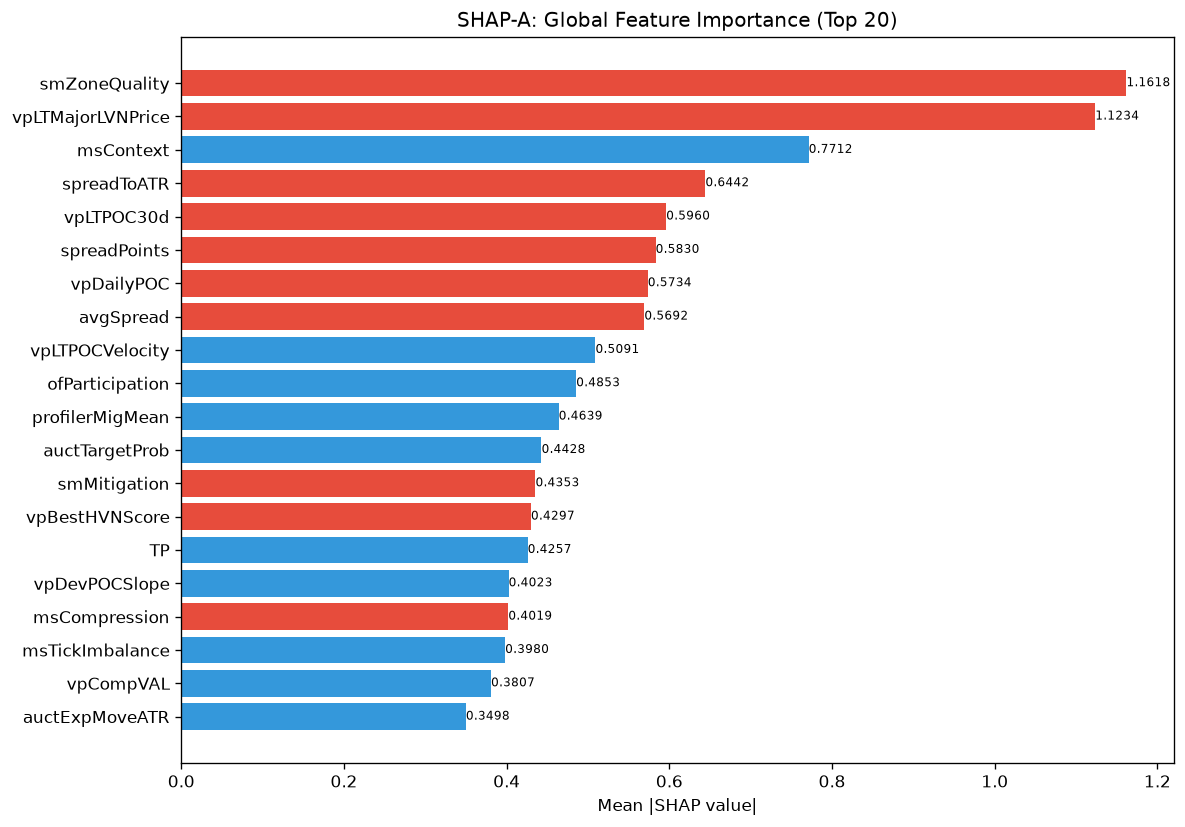

The file beside this chart, header and first rows:
feature, category, mean_abs_shap, mean_shap, std_shap, rank
smZoneQuality, unknown, 1.162, -0.07569, 2.268, 1
vpLTMajorLVNPrice, unknown, 1.123, -0.0549, 0.6713, 2
msContext, engine_composite, 0.7712, 0.1398, 2.102, 3
spreadToATR, unknown, 0.6442, -0.09081, 1.134, 4
vpLTPOC30d, unknown, 0.596, -0.05698, 1.395, 5
spreadPoints, unknown, 0.583, -0.04058, 0.2179, 6
vpDailyPOC, unknown, 0.5734, -0.0833, 1.199, 7
avgSpread, unknown, 0.5692, -0.02484, 0.2442, 8
vpLTPOCVelocity, unknown, 0.5091, 0.03115, 1.018, 9
ofParticipation, unknown, 0.4853, 0.02239, 1.187, 10
profilerMigMean, unknown, 0.4639, 0.01667, 0.3209, 11
auctTargetProb, unknown, 0.4428, 0.03345, 0.9638, 12
smMitigation, unknown, 0.4353, -0.02015, 0.574, 13
vpBestHVNScore, unknown, 0.4297, -0.01318, 0.6676, 14
TP, unknown, 0.4257, 0.1553, 1.623, 15
vpDevPOCSlope, unknown, 0.4023, 0.05808, 0.3072, 16
msCompression, unknown, 0.4019, -0.04479, 0.5386, 17
msTickImbalance, unknown, 0.398, 0.09097, 1.004, 18
vpCompVAL, unknown, 0.3807, 0.03911, 0.7542, 19
auctExpMoveATR, unknown, 0.3498, 0.02785, 0.6436, 20
ofContext, engine_composite, 0.3439, 0.04104, 1.03, 21
vpDistCompPOC, unknown, 0.3422, 0.002558, 0.49, 22
ofDeltaProxy, unknown, 0.3401, -0.01938, 0.4242, 23
chochQuality, structure_composite, 0.3307, 0.2655, 1.616, 24
smFVG, unknown, 0.3181, -0.02717, 0.3828, 25
vpLTBalanceStability, unknown, 0.3121, 0.04057, 0.3322, 26
vpCompVAH, unknown, 0.3026, 0.05597, 0.3622, 27
ofFlowIntensity, unknown, 0.2775, 0.00364, 0.4886, 28
vpLTPOCAcceleration, unknown, 0.2768, 0.00622, 0.155, 29
auctExpReward, unknown, 0.2697, 0.001118, 0.3663, 30
vpLTAcceptanceAtPrice, unknown, 0.2692, -0.01047, 0.5316, 31
structDistATR, unknown, 0.241, -0.06554, 0.6889, 32
entryLTNearestZoneStrength, unknown, 0.2333, -0.0312, 0.1552, 33
atrProxy, unknown, 0.2316, 0.01592, 0.5672, 34
profilerBalMean, unknown, 0.2278, 0.06802, 0.3903, 35
bosQuality, structure_composite, 0.2243, -0.01573, 0.6978, 36
entryVpDistHVN, unknown, 0.2213, 0.01781, 0.395, 37
profilerTQMean, unknown, 0.22, -0.004393, 0.4023, 38
liqStopCluster, unknown, 0.2005, -0.01441, 0.1775, 39
smContext, engine_composite, 0.1929, 0.01235, 0.4379, 40
RR, unknown, 0.1899, 0.00455, 0.4397, 41
auctLVNStrength, unknown, 0.1897, -0.01376, 0.2527, 42
auctExhaustion, unknown, 0.1833, 0.04203, 0.1025, 43
entryVpVAL, unknown, 0.1813, 0.01975, 0.1737, 44
vpLTPOC60d, unknown, 0.1743, 0.003444, 0.1688, 45
auctDistLVN, unknown, 0.172, 0.03512, 0.2964, 46
vpLTMajorHVNStrength, unknown, 0.1666, 0.01736, 0.2682, 47
liqContext, engine_composite, 0.1584, -0.003378, 0.2871, 48
auctShapeConf, unknown, 0.1504, 0.02268, 0.3111, 49
vpLTNearestZonePrice, unknown, 0.1497, -0.01998, 0.1128, 50
auctHVNStrength, unknown, 0.145, 0.007529, 0.1925, 51
msSpreadScore, unknown, 0.1429, -0.0151, 0.3029, 52
vpVAOverlapRatio, unknown, 0.1398, -0.002929, 0.1285, 53
entryVpPOC, unknown, 0.1371, -0.03098, 0.3486, 54
entryVpDistLVN, unknown, 0.1358, 0.006311, 0.1724, 55
entryVpDevPOCDir, unknown, 0.1347, 0.04666, 0.3809, 56
auctTargetPrice, unknown, 0.1339, -0.01491, 0.1306, 57
vpNearestNakedPOC, unknown, 0.1315, 0.004326, 0.1445, 58
entryVpMigrationConf, unknown, 0.1261, 0.01944, 0.2277, 59
liqDensity, unknown, 0.1204, 0.04961, 0.3253, 60
... 112 more rows
